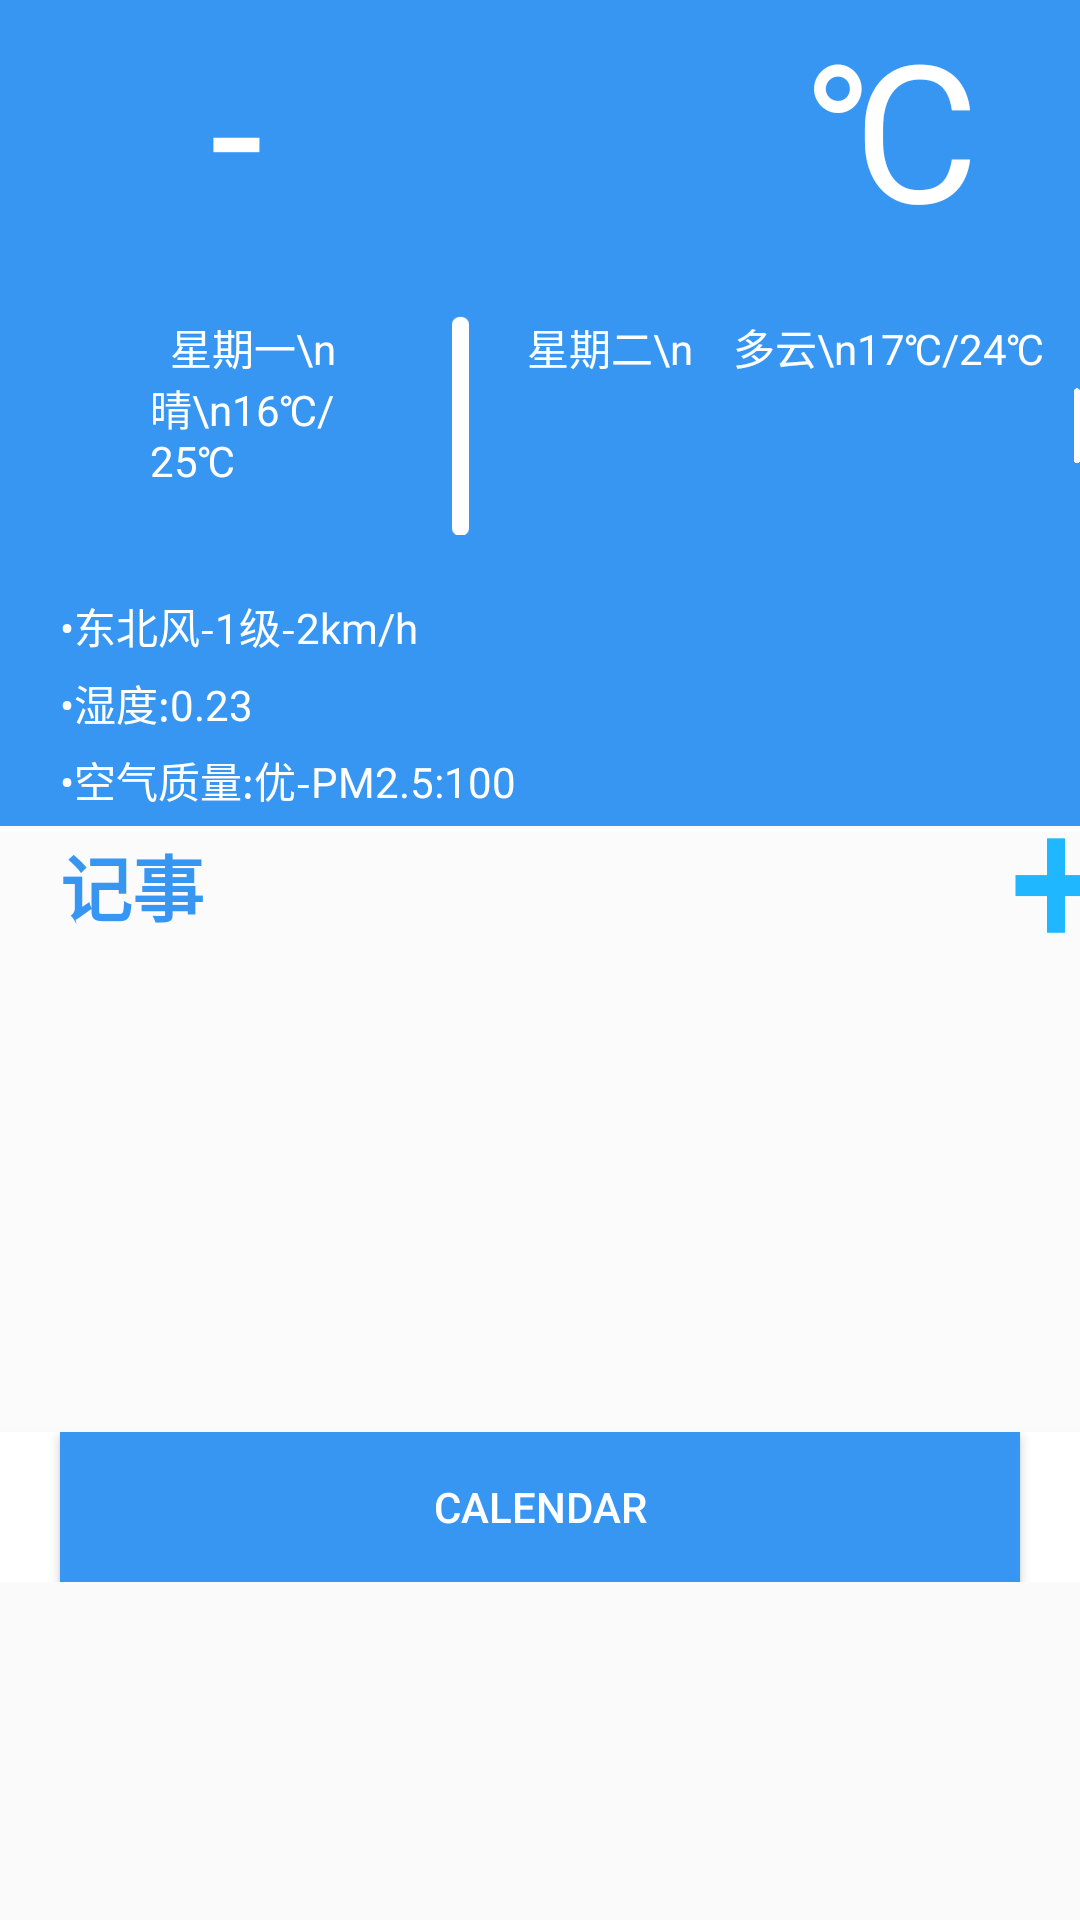

Android layout source for this screen:
<!-- AndroidManifest.xml: application theme AppTheme -->
<!-- res/layout/fragment_main_ui.xml -->
<RelativeLayout xmlns:android="http://schemas.android.com/apk/res/android"
    xmlns:app="http://schemas.android.com/apk/res-auto"

    xmlns:tools="http://schemas.android.com/tools"
    android:layout_width="match_parent"
    android:layout_height="match_parent"
    tools:context="com.example.akchen.main_ui.Fragment.MainUIFragment">

    

    <ScrollView
        android:layout_width="match_parent"
        android:layout_height="match_parent"
        android:id="@+id/id_fragment_scollview">

        <LinearLayout
            android:layout_width="match_parent"
            android:layout_height="wrap_content"
            android:orientation="vertical"
            android:weightSum="1">

            <LinearLayout
                android:orientation="vertical"
                android:layout_width="match_parent"
                android:layout_height="match_parent"
                android:background="@color/home_round_progress_bar_blue">

                <LinearLayout
                    android:layout_width="match_parent"
                    android:layout_height="match_parent">

                    <ImageView
                        android:layout_width="match_parent"
                        android:layout_height="wrap_content"
                        android:id="@+id/id_weather_icon"
                        android:layout_alignParentTop="true"
                        android:layout_alignParentLeft="true"
                        android:layout_alignParentStart="true"

                        android:layout_weight="1" />

                    <LinearLayout
                        android:orientation="vertical"
                        android:layout_width="match_parent"
                        android:layout_height="match_parent"
                        android:layout_weight="1">

                        <TextView
                            android:text="城市"
                            android:layout_width="match_parent"
                            android:layout_height="wrap_content"
                            android:id="@+id/textView5"
                            android:layout_weight="1"
                            android:layout_marginTop="10dp"
                            android:textColor="#FFFFFF"
                            android:textSize="40sp"
                            android:layout_marginRight="70dp" />

                        <TextView
                            android:layout_width="match_parent"
                            android:layout_height="wrap_content"
                            android:textAppearance="?android:attr/textAppearanceLarge"
                            android:text="2016年7月10日"
                            android:id="@+id/id_weather_time"
                            android:textColor="#FFFF"
                            android:layout_weight="1" />
                    </LinearLayout>

                </LinearLayout>

                <LinearLayout
                    android:layout_width="match_parent"
                    android:layout_height="match_parent"
                    android:layout_weight="0.03">

                    <TextView
                        android:layout_width="match_parent"
                        android:layout_height="wrap_content"
                        android:textAppearance="?android:attr/textAppearanceLarge"
                        android:text="-"
                        android:id="@+id/id_tp_icon_0"
                        android:textSize="@android:dimen/notification_large_icon_height"
                        android:textColor="#FFFF"
                        android:layout_weight="1"
                        android:layout_marginLeft="70dp" />

                    <ImageView
                        android:layout_width="match_parent"
                        android:layout_height="wrap_content"
                        android:id="@+id/id_tp_icon_1"
                        android:layout_weight="1" />

                    <ImageView
                        android:layout_width="match_parent"
                        android:layout_height="wrap_content"
                        android:id="@+id/id_tp_icon_2"
                        android:layout_weight="1" />

                    <TextView
                        android:layout_width="match_parent"
                        android:layout_height="wrap_content"
                        android:textAppearance="?android:attr/textAppearanceLarge"
                        android:text="℃"
                        android:id="@+id/textView"
                        android:textSize="@android:dimen/notification_large_icon_height"
                        android:textColor="#FFFF"
                        android:layout_weight="1" />

                </LinearLayout>

                <LinearLayout
                    android:layout_width="match_parent"
                    android:layout_height="match_parent"
                    android:layout_weight="0.08"
                    android:layout_marginTop="20dp"
                    android:layout_marginLeft="50dp">

                    <TextView
                        android:layout_width="88dp"
                        android:layout_height="wrap_content"
                        android:text="  星期一\n      晴\n16℃/25℃"
                        android:textColor="#FFFF"

                        android:id="@+id/id_future_1"
                        android:typeface="normal" />

                    <ImageView
                        android:layout_width="11dp"
                        android:layout_height="73dp"
                        app:srcCompat="@drawable/divider"
                        android:id="@+id/imageView2"
                        android:layout_marginLeft="10dp" />

                    <TextView
                        android:layout_width="wrap_content"
                        android:layout_height="wrap_content"
                        android:text="  星期二\n    多云\n17℃/24℃"
                        android:textColor="#FFFF"

                        android:id="@+id/id_future_2"
                        android:layout_marginLeft="10dp" />

                    <ImageView
                        android:layout_width="wrap_content"
                        android:layout_height="73dp"
                        app:srcCompat="@drawable/divider"
                        android:id="@+id/imageView4"
                        android:layout_marginLeft="10dp" />

                    <TextView
                        android:layout_width="70dp"
                        android:layout_height="wrap_content"
                        android:text="  星期三\n      晴\n14℃/27℃"
                        android:textColor="#FFFF"

                        android:id="@+id/id_future_3"
                        android:layout_marginRight="50dp"
                        android:layout_marginLeft="10dp" />

                </LinearLayout>

                <TextView
                    android:layout_width="match_parent"
                    android:layout_height="wrap_content"
                    android:text="•东北风-1级-2km/h"
                    android:textColor="#FFFF"

                    android:id="@+id/id_weather_txt"
                    android:layout_weight="1"
                    android:layout_marginTop="20dp"
                    android:layout_marginLeft="20dp" />

                <TextView
                    android:text="•湿度:0.23"
                    android:layout_width="match_parent"
                    android:layout_height="wrap_content"
                    android:id="@+id/textView3"
                    android:textColor="#FFFFFF"
                    android:layout_marginLeft="20dp"
                    android:layout_marginTop="5dp" />

                <TextView
                    android:text="•空气质量:优-PM2.5:100"
                    android:layout_width="match_parent"
                    android:layout_height="wrap_content"
                    android:id="@+id/textView4"
                    android:textColor="#FFFFFF"
                    android:layout_marginLeft="20dp"
                    android:layout_marginTop="5dp"
                    android:layout_marginBottom="5dp" />

            </LinearLayout>

            <LinearLayout
                android:orientation="vertical"
                android:layout_width="match_parent"
                android:layout_height="match_parent"
                android:background="#FFFFFF"
                android:layout_marginTop="1dp">

                <LinearLayout
                    android:layout_width="match_parent"
                    android:layout_height="match_parent"
                    android:layout_marginTop="1dp"
                    android:background="@color/base_bg">

                    <TextView
                        android:layout_width="67dp"
                        android:layout_height="wrap_content"
                        android:textAppearance="?android:attr/textAppearanceMedium"
                        android:text="记事"
                        android:id="@+id/textView2"
                        android:textStyle="bold"
                        android:layout_marginLeft="20dp"
                        android:textSize="24sp"
                        android:textColor="@color/home_round_progress_bar_blue" />

                    <ImageButton
                        android:layout_width="30dp"
                        android:layout_height="match_parent"
                        android:id="@+id/id_add_btn"
                        android:background="@drawable/in_add"
                        android:layout_marginLeft="250dp" />
                </LinearLayout>

                <ListView
                    android:layout_width="match_parent"
                    android:layout_height="164dp"
                    android:id="@+id/id_list"
                    android:layout_alignParentLeft="true"
                    android:layout_alignParentStart="true"
                    android:background="@color/base_bg"
                    />

            </LinearLayout>

            <FrameLayout
                android:layout_width="match_parent"
                android:layout_height="wrap_content"
                android:layout_marginTop="1dp"
                android:background="#FFFFFF">

                <Button
                    android:text="Calendar"
                    android:layout_width="match_parent"
                    android:layout_height="50dp"
                    android:id="@+id/buttonCalendar"
                    android:layout_weight="1"
                    android:background="@color/home_round_progress_bar_blue"
                    android:textColor="#FFFFFF"
                    android:layout_marginLeft="20dp"
                    android:layout_marginRight="20dp" />
            </FrameLayout>

        </LinearLayout>

    </ScrollView>

</RelativeLayout>
<!-- resources referenced by this layout -->
<resources>
  <color name="base_bg">#fbfbfb</color>
  <color name="home_round_progress_bar_blue">#3896f3</color>
  <!-- drawable divider: jpg bitmap (drawable, 37917 bytes) -->
  <!-- drawable in_add: jpg bitmap (drawable, 57768 bytes) -->
  <style name="AppTheme" parent="Theme.AppCompat.Light.DarkActionBar">
          
          <item name="colorPrimary">@color/colorPrimary</item>
          <item name="colorPrimaryDark">@color/colorPrimaryDark</item>
          <item name="colorAccent">@color/colorAccent</item>
      </style>
  <color name="colorPrimary">#3F51B5</color>
  <color name="colorPrimaryDark">#303F9F</color>
  <color name="colorAccent">#FF4081</color>
</resources>
